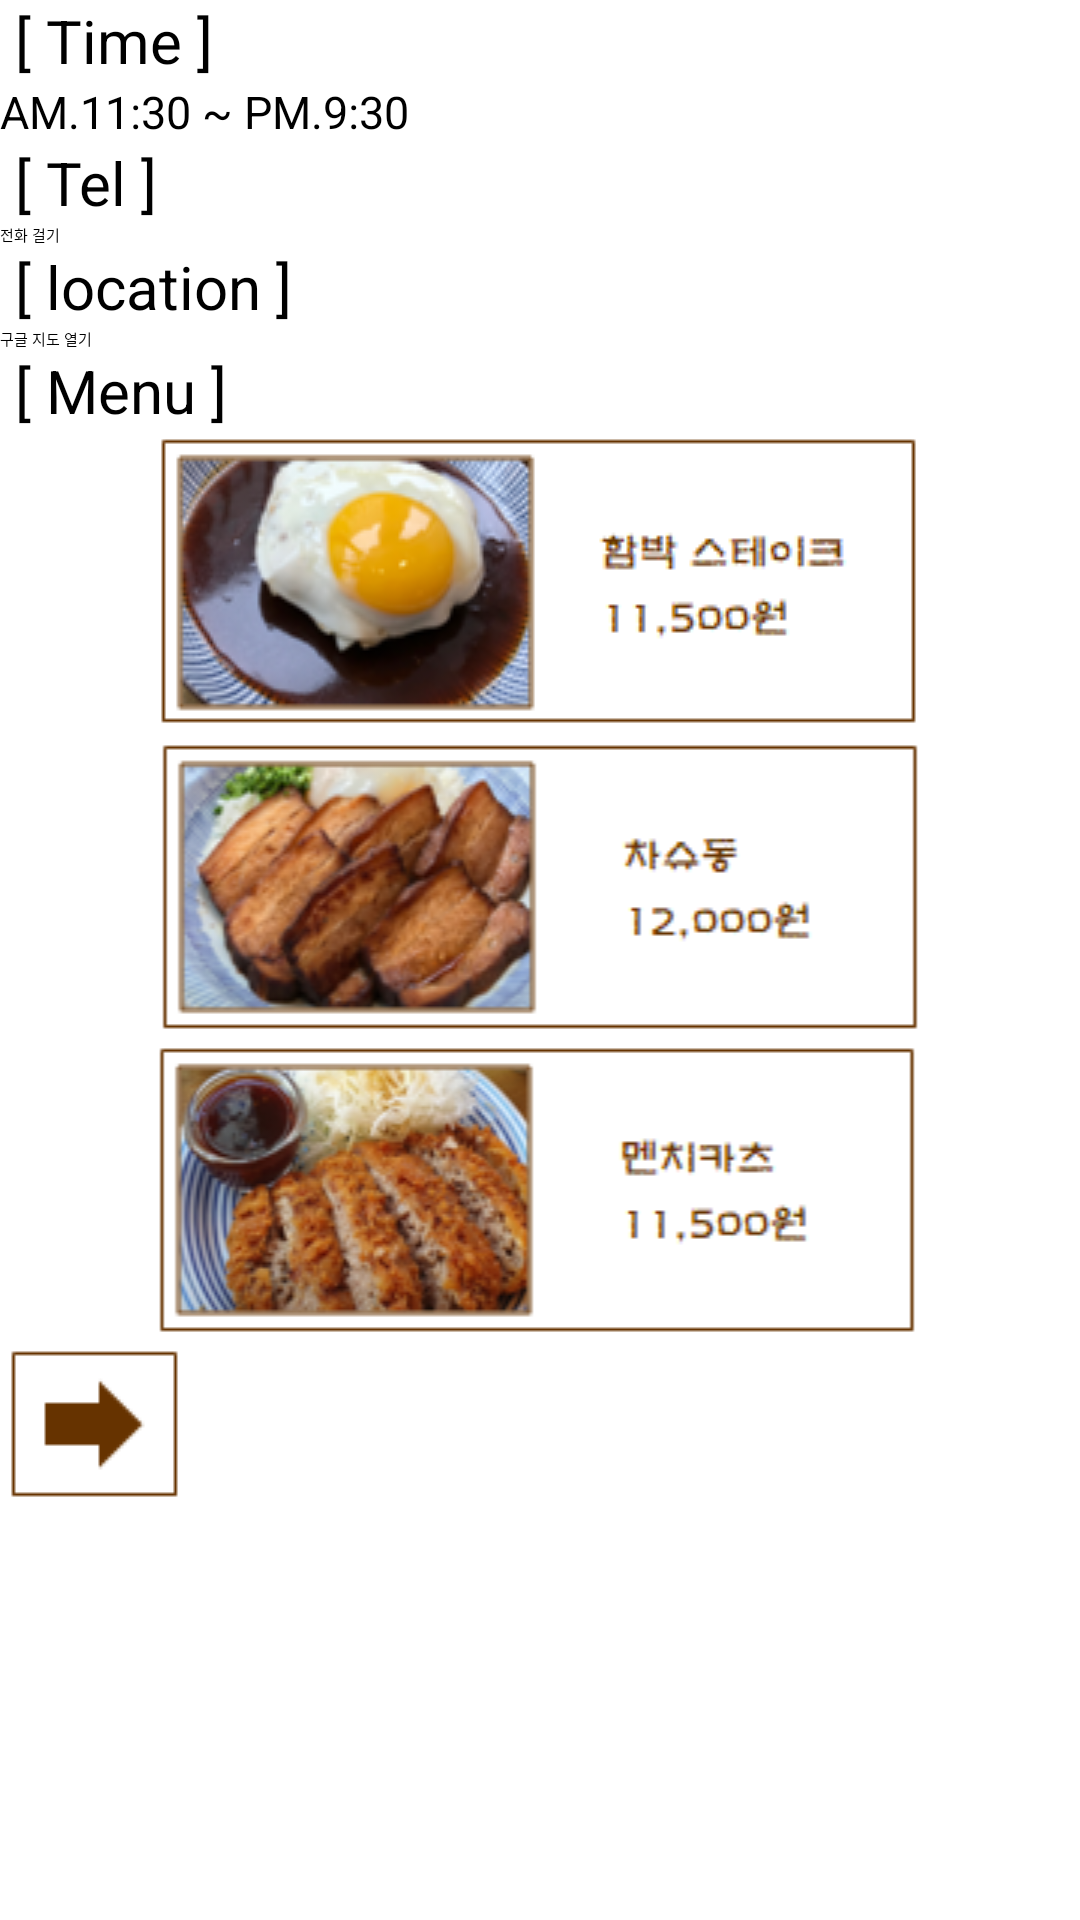

This screen was rendered from an Android layout file. Write that file and the resources it references.
<!-- AndroidManifest.xml: application theme Theme.ReservationApp -->
<!-- res/layout/japanese2.xml -->
<?xml version="1.0" encoding="utf-8"?>
<LinearLayout xmlns:android="http://schemas.android.com/apk/res/android"
    android:layout_width="match_parent"
    android:layout_height="match_parent"
    android:layout_gravity="center"
    android:orientation="vertical">

    <TextView
        android:layout_width="match_parent"
        android:layout_height="wrap_content"
        android:text=" [ Time ] "
        android:textColor="#000000"
        android:textSize="20dp"> </TextView>

    <TextView
        android:layout_width="match_parent"
        android:layout_height="wrap_content"
        android:text="AM.11:30 ~ PM.9:30"
        android:textColor="#000000"
        android:textSize="15dp"> </TextView>

    <TextView
        android:layout_width="match_parent"
        android:layout_height="wrap_content"
        android:text=" [ Tel ] "
        android:textColor="#000000"
        android:textSize="20dp"> </TextView>

    <Button
        android:layout_width="match_parent"
        android:layout_height="wrap_content"
        android:id="@+id/btnDial"
        android:text="전화 걸기"> </Button>

    <TextView
        android:layout_width="match_parent"
        android:layout_height="wrap_content"
        android:text=" [ location ] "
        android:textColor="#000000"
        android:textSize="20dp"> </TextView>

    <Button
        android:layout_width="match_parent"
        android:layout_height="wrap_content"
        android:id="@+id/btnGoogle"
        android:text="구글 지도 열기"> </Button>

    <TextView
        android:layout_width="match_parent"
        android:layout_height="wrap_content"
        android:text=" [ Menu ] "
        android:textColor="#000000"
        android:textSize="20dp"> </TextView>

    <ImageView
        android:layout_width="match_parent"
        android:layout_height="wrap_content"
        android:src="@drawable/japanese21"> </ImageView>

    <ImageView
        android:layout_width="match_parent"
        android:layout_height="wrap_content"
        android:src="@drawable/japanese22"> </ImageView>

    <ImageView
        android:layout_width="match_parent"
        android:layout_height="wrap_content"
        android:src="@drawable/japanese23"> </ImageView>

    <ImageButton
        android:id="@+id/btn1"
        android:layout_width="wrap_content"
        android:layout_height="wrap_content"
        android:src="@drawable/reservation"
        android:background="@color/white"> </ImageButton>

</LinearLayout>
<!-- resources referenced by this layout -->
<resources>
  <!-- drawable japanese21: png bitmap (drawable, 32207 bytes) -->
  <!-- drawable japanese22: png bitmap (drawable, 33750 bytes) -->
  <!-- drawable japanese23: png bitmap (drawable, 34083 bytes) -->
  <!-- drawable reservation: png bitmap (drawable, 460 bytes) -->
  <!-- not gathered from this repository: default colours our renderer supplied (Android Studio template values) -->
  <color name="white">#FFFFFFFF</color>
</resources>
